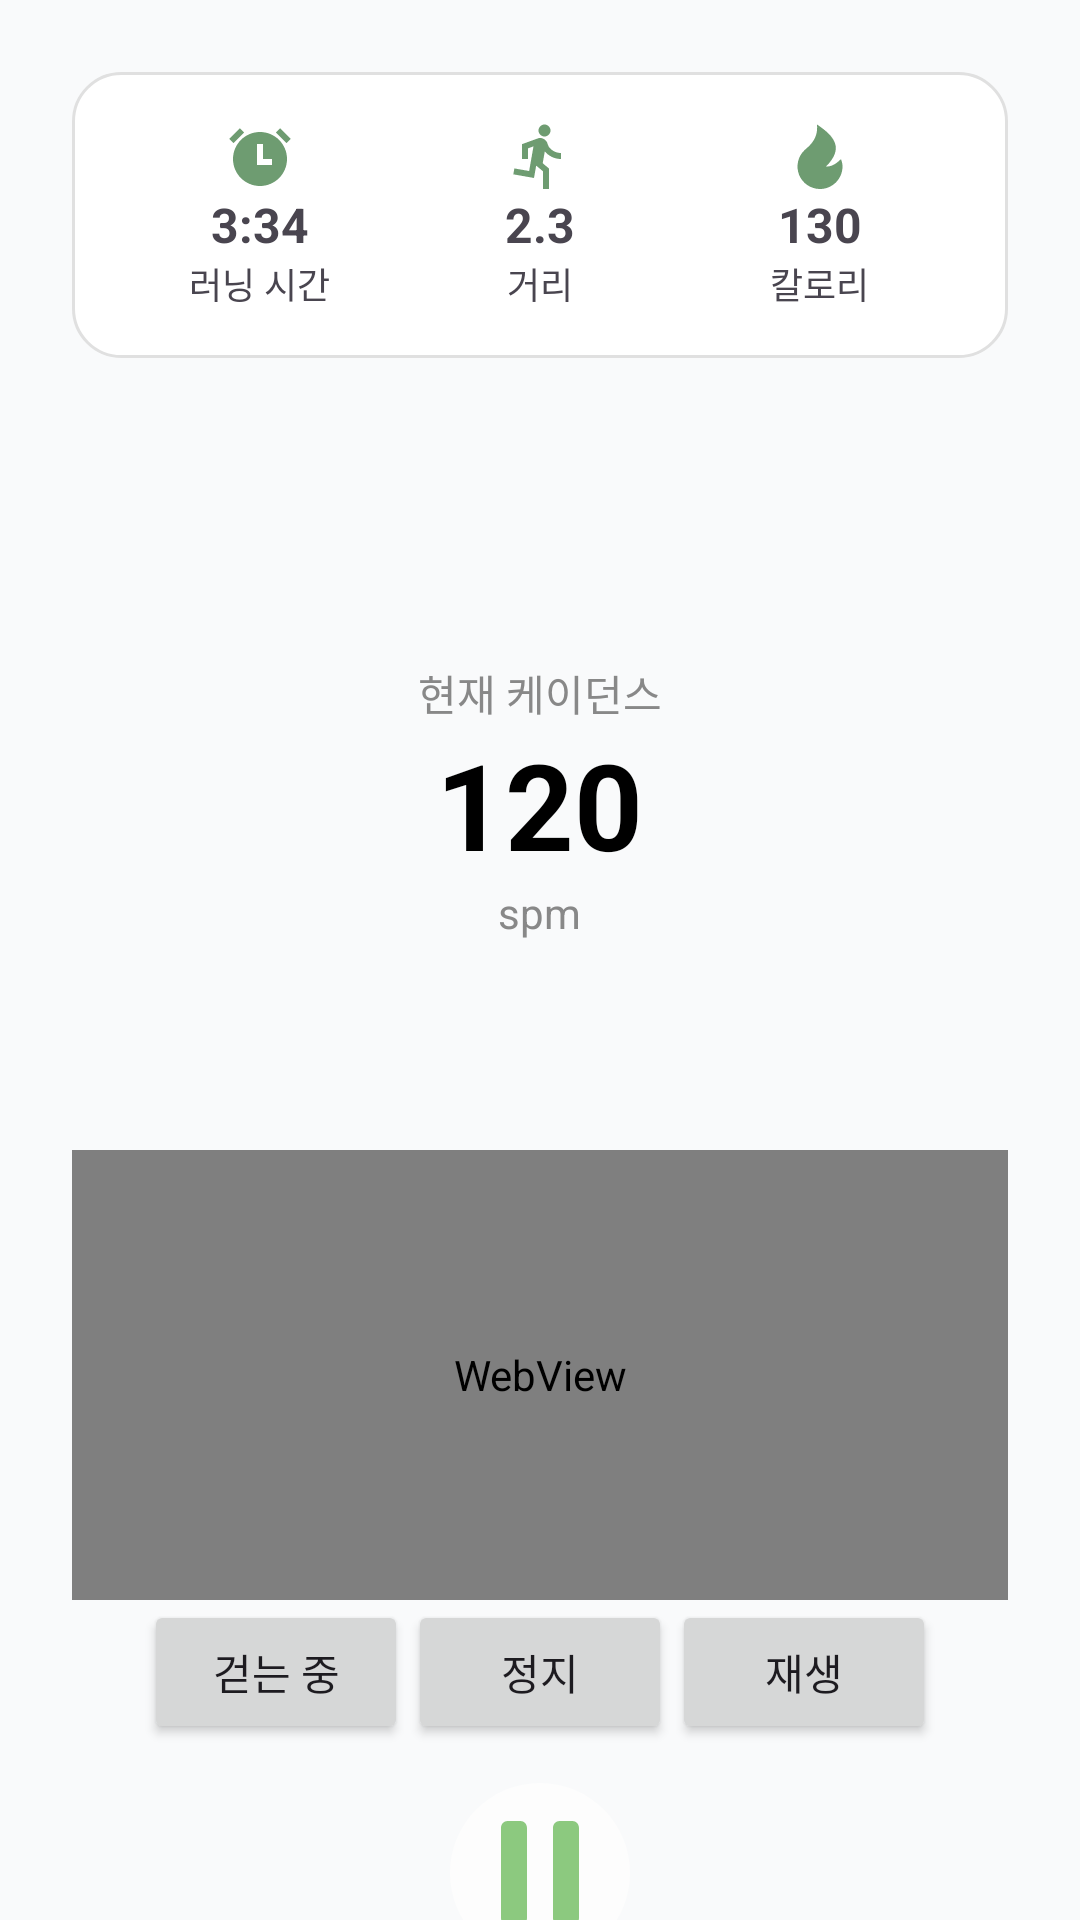

This screen was rendered from an Android layout file. Write that file and the resources it references.
<!-- AndroidManifest.xml: application theme Theme.DemoApp2 -->
<!-- res/layout/activity_running.xml -->
<?xml version="1.0" encoding="utf-8"?>

<LinearLayout xmlns:android="http://schemas.android.com/apk/res/android"
    xmlns:app="http://schemas.android.com/apk/res-auto"
    android:layout_width="match_parent"
    android:layout_height="match_parent"
    android:orientation="vertical"
    android:padding="24dp"
    android:background="#F9FAFB"
    android:clipChildren="false"
    android:clipToPadding="false">

    
    <LinearLayout
        android:layout_width="match_parent"
        android:layout_height="wrap_content"
        android:orientation="horizontal"
        android:gravity="center"
        android:padding="16dp"
        android:background="@drawable/rounded_white_box"
        >

        <LinearLayout
            android:layout_width="0dp"
            android:layout_height="wrap_content"
            android:layout_weight="1"
            android:gravity="center"
            android:orientation="vertical">
            <ImageView android:src="@drawable/ic_alarm" android:layout_width="24dp" android:layout_height="24dp" />
            <TextView android:text="3:34" android:layout_width="wrap_content" android:layout_height="wrap_content" android:textStyle="bold" android:textSize="16sp" />
            <TextView android:text="러닝 시간" android:layout_width="wrap_content" android:layout_height="wrap_content" android:textSize="12sp" />
        </LinearLayout>

        <LinearLayout
            android:layout_width="0dp"
            android:layout_height="wrap_content"
            android:layout_weight="1"
            android:gravity="center"
            android:orientation="vertical">
            <ImageView android:src="@drawable/ic_run" android:layout_width="24dp" android:layout_height="24dp" />
            <TextView android:text="2.3" android:layout_width="wrap_content" android:layout_height="wrap_content" android:textStyle="bold" android:textSize="16sp" />
            <TextView android:text="거리" android:layout_width="wrap_content" android:layout_height="wrap_content" android:textSize="12sp" />
        </LinearLayout>

        <LinearLayout
            android:layout_width="0dp"
            android:layout_height="wrap_content"
            android:layout_weight="1"
            android:gravity="center"
            android:orientation="vertical">
            <ImageView android:src="@drawable/ic_fire" android:layout_width="24dp" android:layout_height="24dp" />
            <TextView android:text="130" android:layout_width="wrap_content" android:layout_height="wrap_content" android:textStyle="bold" android:textSize="16sp" />
            <TextView android:text="칼로리" android:layout_width="wrap_content" android:layout_height="wrap_content" android:textSize="12sp" />
        </LinearLayout>
    </LinearLayout>

    
    <FrameLayout
        android:id="@+id/cadenceEffectContainer"
        android:layout_width="200dp"
        android:layout_height="200dp"
        android:layout_gravity="center"
        android:layout_marginTop="48dp"
        android:clipChildren="false"
        android:clipToPadding="false">

        
        <View
            android:id="@+id/effectView"
            android:layout_width="match_parent"
            android:layout_height="match_parent"
            android:layout_gravity="center"
            android:alpha="0"
            android:background="@drawable/effect_circle" />

        
        <LinearLayout
            android:layout_width="match_parent"
            android:layout_height="match_parent"
            android:orientation="vertical"
            android:gravity="center"
            android:layout_gravity="center"> 

            <TextView
                android:id="@+id/cadenceLabel"
                android:layout_width="wrap_content"
                android:layout_height="wrap_content"
                android:text="현재 케이던스"
                android:textSize="14sp"
                android:textColor="#888888"
                android:gravity="center" />

            <TextView
                android:id="@+id/cadenceText"
                android:layout_width="wrap_content"
                android:layout_height="wrap_content"
                android:text="120"
                android:textSize="40sp"
                android:textStyle="bold"
                android:textColor="#000000"
                android:gravity="center" />

            <TextView
                android:layout_width="wrap_content"
                android:layout_height="wrap_content"
                android:text="spm"
                android:textSize="14sp"
                android:textColor="#888888"
                android:gravity="center" />
        </LinearLayout>
    </FrameLayout>


    <LinearLayout
        android:id="@+id/musicContainer"
        android:layout_width="match_parent"
        android:layout_height="wrap_content"
        android:layout_marginTop="16dp"
        android:orientation="vertical"
        android:minHeight="200dp">

        <WebView
            android:id="@+id/webView"
            android:layout_width="match_parent"
            android:layout_height="150dp"/>


            <LinearLayout
                    android:id="@+id/playbackControl"
                    android:layout_width="match_parent"
                    android:layout_height="wrap_content"
                    android:gravity="center"
                    android:orientation="horizontal">

                    <Button
                        android:id="@+id/btnWalk"
                        android:layout_width="wrap_content"
                        android:layout_height="wrap_content"
                        android:text="걷는 중" />

                    <Button
                        android:id="@+id/btnStop"
                        android:layout_width="wrap_content"
                        android:layout_height="wrap_content"
                        android:text="정지" />

                    <Button
                        android:id="@+id/btnAnim"
                        android:layout_width="wrap_content"
                        android:layout_height="wrap_content"
                        android:text="재생" />


                </LinearLayout>

    </LinearLayout>

    
    <ImageButton
        android:id="@+id/pauseButton"
        android:layout_width="72dp"
        android:layout_height="72dp"
        android:layout_gravity="center"
        android:layout_marginTop="5dp"
        android:background="@null"
        android:src="@drawable/button"
        android:contentDescription="pause" />


</LinearLayout>
<!-- resources referenced by this layout -->
<resources>
  <!-- drawable button (drawable) -->
  <vector xmlns:android="http://schemas.android.com/apk/res/android"
      android:width="60dp"
      android:height="60dp"
      android:viewportWidth="60"
      android:viewportHeight="60">
    <path
        android:pathData="M30,30m-30,0a30,30 0,1 1,60 0a30,30 0,1 1,-60 0"
        android:fillColor="#FDFDFD"/>
    <path
        android:pathData="M19.167,12.667H23.5C24.696,12.667 25.667,13.702 25.667,14.977V45.023C25.667,46.298 24.696,47.333 23.5,47.333H19.167C17.971,47.333 17,46.298 17,45.023V14.977C17,13.702 17.971,12.667 19.167,12.667ZM36.5,12.667H40.833C42.029,12.667 43,13.702 43,14.977V45.023C43,46.298 42.029,47.333 40.833,47.333H36.5C35.304,47.333 34.333,46.298 34.333,45.023V14.977C34.333,13.702 35.304,12.667 36.5,12.667Z"
        android:fillColor="#8CC97F"
        android:fillType="evenOdd"/>
  </vector>
  <!-- drawable effect_circle (drawable) -->
  <?xml version="1.0" encoding="utf-8"?>
  
  <shape xmlns:android="http://schemas.android.com/apk/res/android"
      android:shape="oval">
      <solid android:color="#A5C7A3" />
  </shape>
  <!-- drawable ic_alarm (drawable) -->
  <vector xmlns:android="http://schemas.android.com/apk/res/android"
      android:width="24dp"
      android:height="24dp"
      android:viewportWidth="24"
      android:viewportHeight="24">
    <path
        android:pathData="M12,22C10.818,22 9.648,21.767 8.556,21.315C7.464,20.863 6.472,20.2 5.636,19.364C4.8,18.528 4.137,17.536 3.685,16.444C3.233,15.352 3,14.182 3,13C3,11.818 3.233,10.648 3.685,9.556C4.137,8.464 4.8,7.472 5.636,6.636C6.472,5.8 7.464,5.137 8.556,4.685C9.648,4.233 10.818,4 12,4C14.387,4 16.676,4.948 18.364,6.636C20.052,8.324 21,10.613 21,13C21,15.387 20.052,17.676 18.364,19.364C16.676,21.052 14.387,22 12,22ZM13,13V8H11V15H16V13H13ZM1.747,6.283L5.283,2.747L6.697,4.161L3.16,7.697L1.747,6.283ZM18.717,2.747L22.253,6.283L20.839,7.697L17.303,4.161L18.717,2.747Z"
        android:fillColor="#6E9C71"/>
  </vector>
  <!-- drawable ic_fire (drawable) -->
  <vector xmlns:android="http://schemas.android.com/apk/res/android"
      android:width="24dp"
      android:height="24dp"
      android:viewportWidth="24"
      android:viewportHeight="24">
    <path
        android:pathData="M12,23C10.497,23 9.029,22.548 7.786,21.704C6.543,20.859 5.582,19.661 5.028,18.264C4.475,16.866 4.353,15.335 4.68,13.868C5.007,12.401 5.767,11.067 6.862,10.037C8.204,8.774 11.5,6.5 11,1.5C17,5.5 20,9.5 14,15.5C15,15.5 16.5,15.5 19,13.03C19.27,13.803 19.5,14.634 19.5,15.5C19.5,17.489 18.71,19.397 17.303,20.803C15.897,22.21 13.989,23 12,23Z"
        android:fillColor="#6E9C71"/>
  </vector>
  <!-- drawable rounded_white_box (drawable) -->
  <shape xmlns:android="http://schemas.android.com/apk/res/android"
      android:shape="rectangle">
      <corners android:radius="16dp" />
      <solid android:color="#FFFFFF" />
      <stroke android:width="1dp" android:color="#E0E0E0" />
  </shape>
  <style name="Theme.DemoApp2" parent="Base.Theme.DemoApp2" />
  <style name="Base.Theme.DemoApp2" parent="Theme.Material3.DayNight.NoActionBar">
          
          
  
      </style>
</resources>
